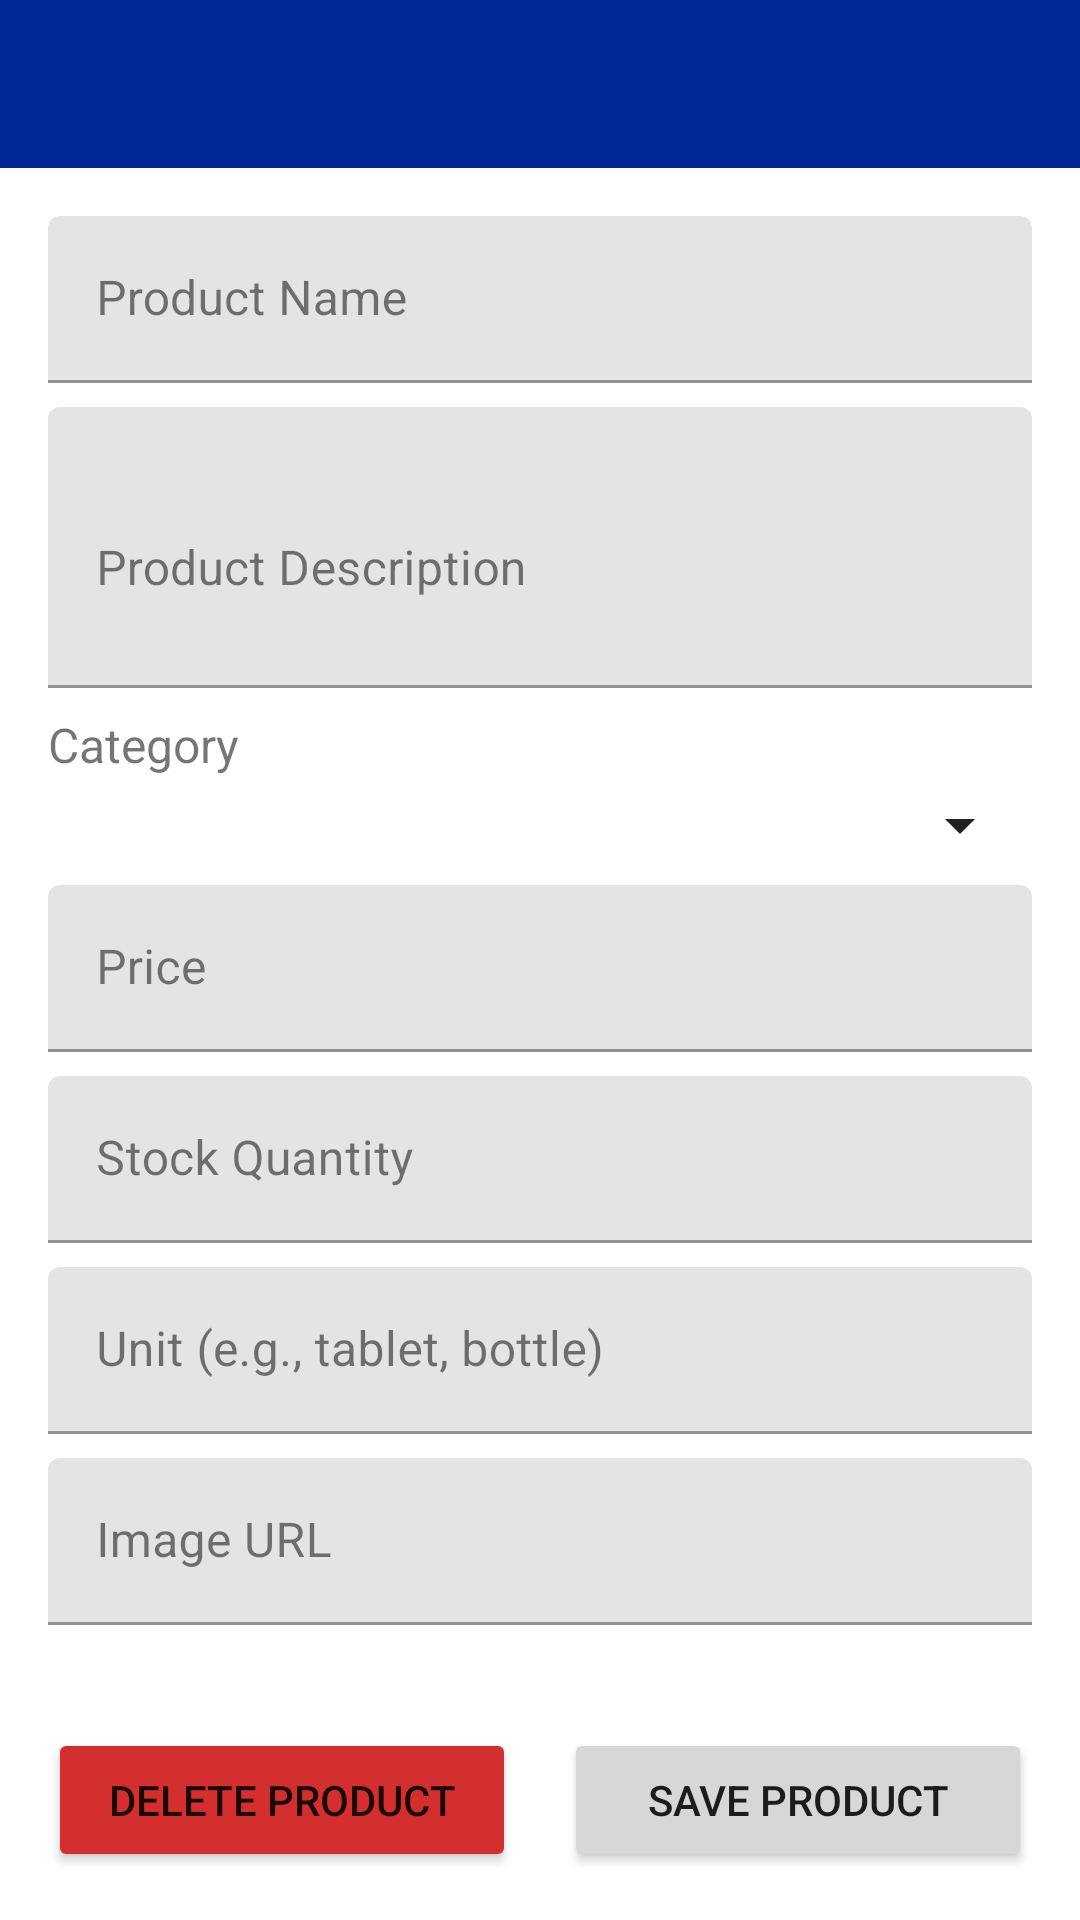

Produce the Android XML layout that renders to this screen, including the resource entries it uses.
<!-- AndroidManifest.xml: application theme Theme.HDPharmacities -->
<!-- res/layout/activity_product_edit.xml -->
<?xml version="1.0" encoding="utf-8"?>
<LinearLayout xmlns:android="http://schemas.android.com/apk/res/android"
    xmlns:app="http://schemas.android.com/apk/res-auto"
    xmlns:tools="http://schemas.android.com/tools"
    android:layout_width="match_parent"
    android:layout_height="match_parent"
    android:orientation="vertical"
    tools:context=".UI.admin.products.ProductEditActivity">

    <com.google.android.material.appbar.AppBarLayout
        android:layout_width="match_parent"
        android:layout_height="wrap_content">

        <androidx.appcompat.widget.Toolbar
            android:id="@+id/product_edit_toolbar"
            android:layout_width="match_parent"
            android:layout_height="?attr/actionBarSize"
            android:background="?attr/colorPrimary"
            android:theme="@style/ThemeOverlay.AppCompat.Dark.ActionBar"
            app:popupTheme="@style/ThemeOverlay.AppCompat.Light" />

    </com.google.android.material.appbar.AppBarLayout>

    <ScrollView
        android:layout_width="match_parent"
        android:layout_height="0dp"
        android:layout_weight="1">

        <LinearLayout
            android:layout_width="match_parent"
            android:layout_height="wrap_content"
            android:orientation="vertical"
            android:padding="16dp">

            <com.google.android.material.textfield.TextInputLayout
                android:layout_width="match_parent"
                android:layout_height="wrap_content"
                android:hint="@string/product_name_hint">

                <com.google.android.material.textfield.TextInputEditText
                    android:id="@+id/product_edit_name_edit_text"
                    android:layout_width="match_parent"
                    android:layout_height="wrap_content"
                    android:inputType="text" />

            </com.google.android.material.textfield.TextInputLayout>

            <com.google.android.material.textfield.TextInputLayout
                android:layout_width="match_parent"
                android:layout_height="wrap_content"
                android:layout_marginTop="8dp"
                android:hint="@string/product_description_hint">

                <com.google.android.material.textfield.TextInputEditText
                    android:id="@+id/product_edit_description_edit_text"
                    android:layout_width="match_parent"
                    android:layout_height="wrap_content"
                    android:inputType="textMultiLine"
                    android:lines="3" />

            </com.google.android.material.textfield.TextInputLayout>

            <TextView
                android:layout_width="match_parent"
                android:layout_height="wrap_content"
                android:layout_marginTop="8dp"
                android:text="@string/product_category_label"
                android:textSize="16sp" />

            <Spinner
                android:id="@+id/product_edit_category_spinner"
                android:layout_width="match_parent"
                android:layout_height="wrap_content"
                android:layout_marginTop="4dp" />

            <com.google.android.material.textfield.TextInputLayout
                android:layout_width="match_parent"
                android:layout_height="wrap_content"
                android:layout_marginTop="8dp"
                android:hint="@string/product_price_hint">

                <com.google.android.material.textfield.TextInputEditText
                    android:id="@+id/product_edit_price_edit_text"
                    android:layout_width="match_parent"
                    android:layout_height="wrap_content"
                    android:inputType="numberDecimal" />

            </com.google.android.material.textfield.TextInputLayout>

            <com.google.android.material.textfield.TextInputLayout
                android:layout_width="match_parent"
                android:layout_height="wrap_content"
                android:layout_marginTop="8dp"
                android:hint="@string/product_stock_hint">

                <com.google.android.material.textfield.TextInputEditText
                    android:id="@+id/product_edit_stock_quantity_edit_text"
                    android:layout_width="match_parent"
                    android:layout_height="wrap_content"
                    android:inputType="number" />

            </com.google.android.material.textfield.TextInputLayout>

            <com.google.android.material.textfield.TextInputLayout
                android:layout_width="match_parent"
                android:layout_height="wrap_content"
                android:layout_marginTop="8dp"
                android:hint="@string/product_unit_hint">

                <com.google.android.material.textfield.TextInputEditText
                    android:id="@+id/product_edit_unit_edit_text"
                    android:layout_width="match_parent"
                    android:layout_height="wrap_content"
                    android:inputType="text" />

            </com.google.android.material.textfield.TextInputLayout>

            <com.google.android.material.textfield.TextInputLayout
                android:layout_width="match_parent"
                android:layout_height="wrap_content"
                android:layout_marginTop="8dp"
                android:hint="@string/product_image_url_hint">

                <com.google.android.material.textfield.TextInputEditText
                    android:id="@+id/product_edit_image_url_edit_text"
                    android:layout_width="match_parent"
                    android:layout_height="wrap_content"
                    android:inputType="textUri" />

            </com.google.android.material.textfield.TextInputLayout>

        </LinearLayout>
    </ScrollView>

    <LinearLayout
        android:layout_width="match_parent"
        android:layout_height="wrap_content"
        android:orientation="horizontal"
        android:padding="16dp">

        <Button
            android:id="@+id/product_edit_delete_button"
            android:layout_width="0dp"
            android:layout_height="wrap_content"
            android:layout_marginEnd="8dp"
            android:layout_weight="1"
            android:backgroundTint="@color/error_red"
            android:text="@string/delete_product" />

        <Button
            android:id="@+id/product_edit_save_button"
            android:layout_width="0dp"
            android:layout_height="wrap_content"
            android:layout_marginStart="8dp"
            android:layout_weight="1"
            android:text="@string/save_product" />

    </LinearLayout>

</LinearLayout>
<!-- resources referenced by this layout -->
<resources>
  <color name="error_red">#D32F2F</color>
  <string name="delete_product">Delete Product</string>
  <string name="product_category_label">Category</string>
  <string name="product_description_hint">Product Description</string>
  <string name="product_image_url_hint">Image URL</string>
  <string name="product_name_hint">Product Name</string>
  <string name="product_price_hint">Price</string>
  <string name="product_stock_hint">Stock Quantity</string>
  <string name="product_unit_hint">Unit (e.g., tablet, bottle)</string>
  <string name="save_product">Save Product</string>
  <style name="Theme.HDPharmacities" parent="Theme.MaterialComponents.Light.DarkActionBar">
          <item name="windowActionBar">false</item>
          <item name="windowNoTitle">true</item>
          
          <item name="colorPrimary">@color/light_primary</item>
          <item name="colorPrimaryVariant">@color/light_primary_dark</item>
          <item name="colorOnPrimary">@color/white</item>
          
          <item name="colorSecondary">@color/light_accent</item>
          <item name="colorSecondaryVariant">@color/light_accent</item>
          <item name="colorOnSecondary">@color/black</item>
          
          <item name="android:statusBarColor">?attr/colorPrimaryVariant</item>
          
          <item name="android:colorBackground">@color/light_background</item>
          <item name="colorSurface">@color/light_surface</item>
          <item name="colorOnSurface">@color/light_text_primary</item>
          <item name="colorError">@color/error_red</item>
          <item name="colorOnError">@color/white</item>
          <item name="android:textColorPrimary">@color/light_text_primary</item>
          <item name="android:textColorSecondary">@color/light_text_secondary</item>
          <item name="colorControlNormal">@color/light_icon_tint</item> 
      </style>
  <color name="light_primary">@color/hd_blue_500</color>
  <color name="light_primary_dark">@color/hd_blue_700</color>
  <color name="white">#FFFFFF</color>
  <color name="light_accent">@color/hd_blue_300</color>
  <color name="black">#000000</color>
  <color name="light_background">#FFFFFF</color>
  <color name="light_surface">#FFFFFF</color>
  <color name="light_text_primary">#DE000000</color>
  <color name="light_text_secondary">#8A000000</color>
  <color name="light_icon_tint">@color/light_text_primary</color>
  <color name="hd_blue_500">#012995</color>
  <color name="hd_blue_700">#001E6A</color>
  <color name="hd_blue_300">#445EC5</color>
</resources>
